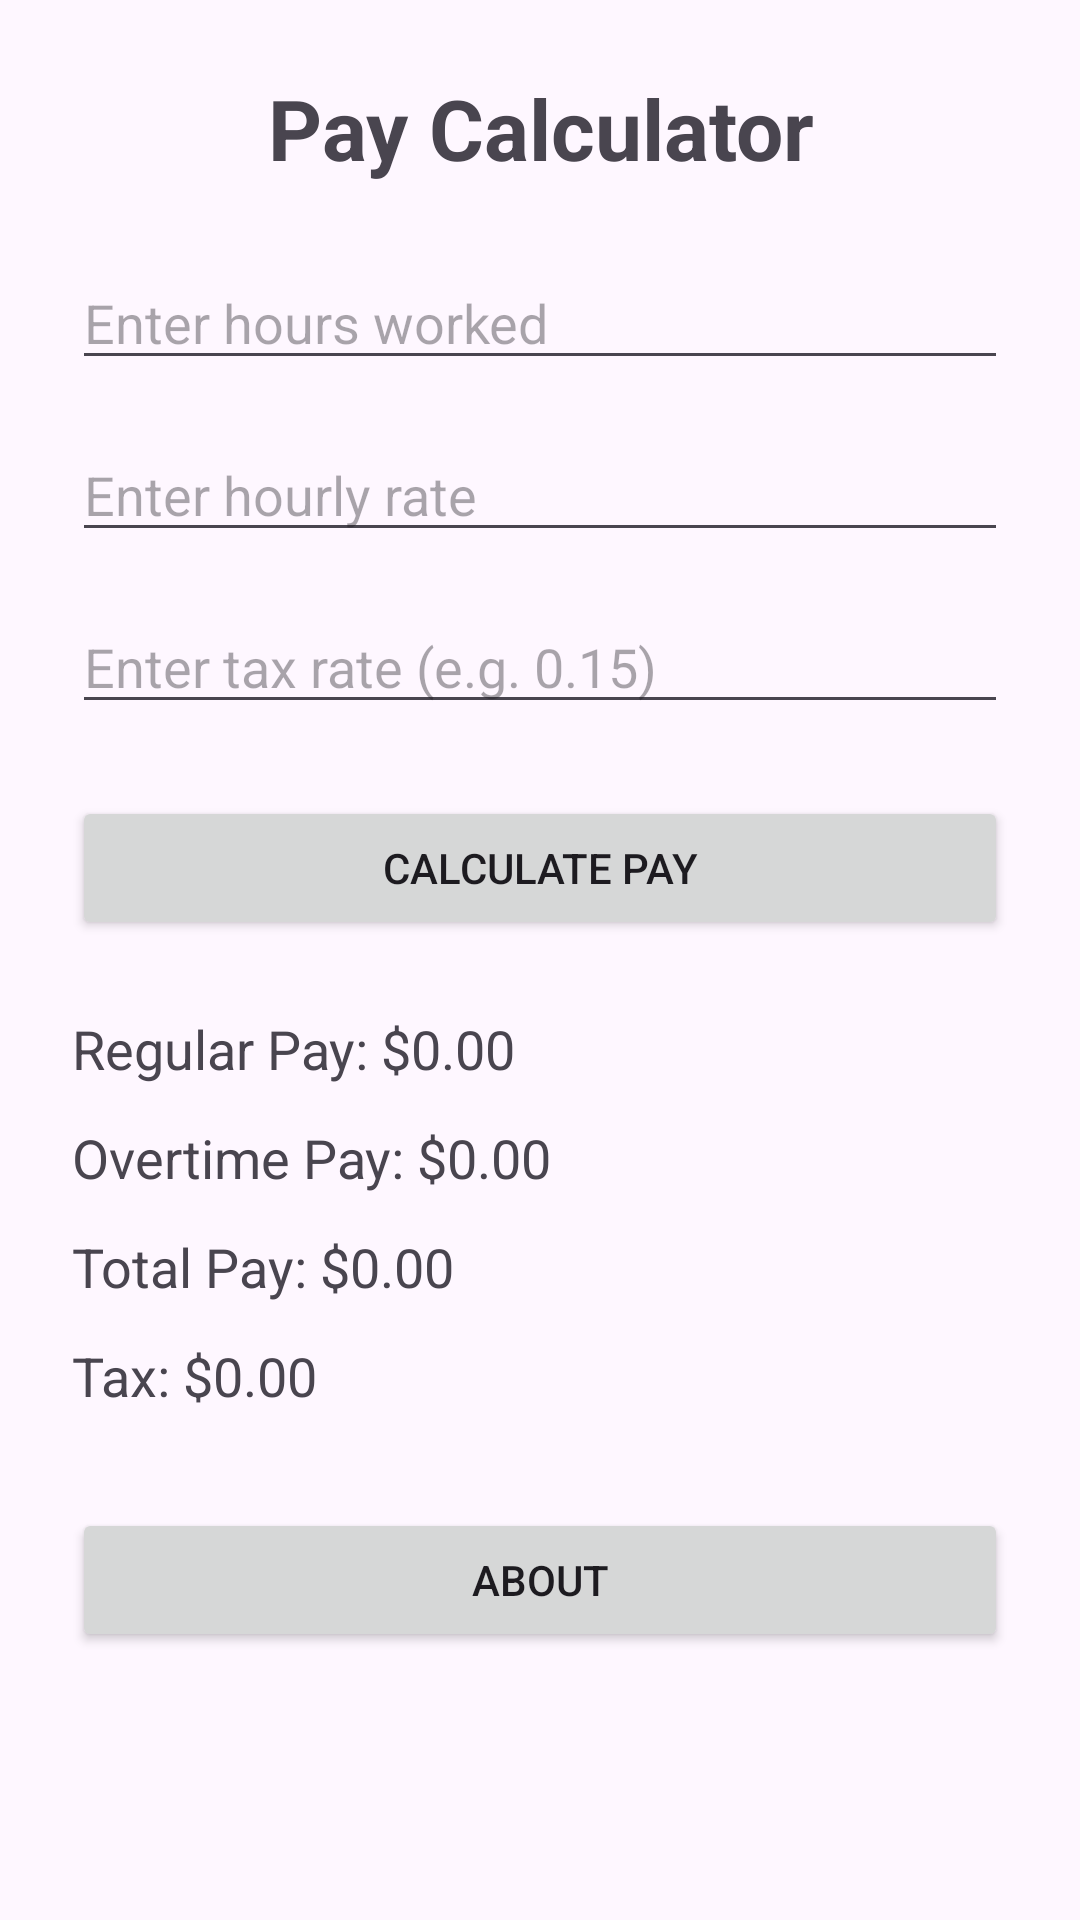

Write the Android layout XML for this screen, with the resource values it uses.
<!-- AndroidManifest.xml: activity theme Theme.PayCalculator -->
<!-- res/layout/activity_main.xml -->
<?xml version="1.0" encoding="utf-8"?>
<ScrollView xmlns:android="http://schemas.android.com/apk/res/android"
    android:layout_width="match_parent"
    android:layout_height="match_parent"
    android:fillViewport="true">

    <LinearLayout
        android:layout_width="match_parent"
        android:layout_height="wrap_content"
        android:orientation="vertical"
        android:padding="24dp">

        <TextView
            android:layout_width="match_parent"
            android:layout_height="wrap_content"
            android:text="Pay Calculator"
            android:textSize="28sp"
            android:textStyle="bold"
            android:gravity="center"
            android:layout_marginBottom="24dp" />

        <EditText
            android:id="@+id/etHours"
            android:layout_width="match_parent"
            android:layout_height="wrap_content"
            android:hint="Enter hours worked"
            android:inputType="numberDecimal" />

        <EditText
            android:id="@+id/etRate"
            android:layout_width="match_parent"
            android:layout_height="wrap_content"
            android:hint="Enter hourly rate"
            android:inputType="numberDecimal"
            android:layout_marginTop="16dp" />

        <EditText
            android:id="@+id/etTaxRate"
            android:layout_width="match_parent"
            android:layout_height="wrap_content"
            android:hint="Enter tax rate (e.g. 0.15)"
            android:inputType="numberDecimal"
            android:layout_marginTop="16dp" />

        <Button
            android:id="@+id/btnCalculate"
            android:layout_width="match_parent"
            android:layout_height="wrap_content"
            android:text="Calculate Pay"
            android:layout_marginTop="24dp" />

        <TextView
            android:id="@+id/tvPay"
            android:layout_width="match_parent"
            android:layout_height="wrap_content"
            android:text="Regular Pay: $0.00"
            android:textSize="18sp"
            android:layout_marginTop="24dp" />

        <TextView
            android:id="@+id/tvOvertime"
            android:layout_width="match_parent"
            android:layout_height="wrap_content"
            android:text="Overtime Pay: $0.00"
            android:textSize="18sp"
            android:layout_marginTop="12dp" />

        <TextView
            android:id="@+id/tvTotalPay"
            android:layout_width="match_parent"
            android:layout_height="wrap_content"
            android:text="Total Pay: $0.00"
            android:textSize="18sp"
            android:layout_marginTop="12dp" />

        <TextView
            android:id="@+id/tvTax"
            android:layout_width="match_parent"
            android:layout_height="wrap_content"
            android:text="Tax: $0.00"
            android:textSize="18sp"
            android:layout_marginTop="12dp" />

        <Button
            android:id="@+id/btnAbout"
            android:layout_width="match_parent"
            android:layout_height="wrap_content"
            android:text="About"
            android:layout_marginTop="32dp" />

    </LinearLayout>
</ScrollView>
<!-- resources referenced by this layout -->
<resources>
  <style name="Theme.PayCalculator" parent="Base.Theme.PayCalculator" />
  <style name="Base.Theme.PayCalculator" parent="Theme.Material3.DayNight.NoActionBar">
      </style>
</resources>
